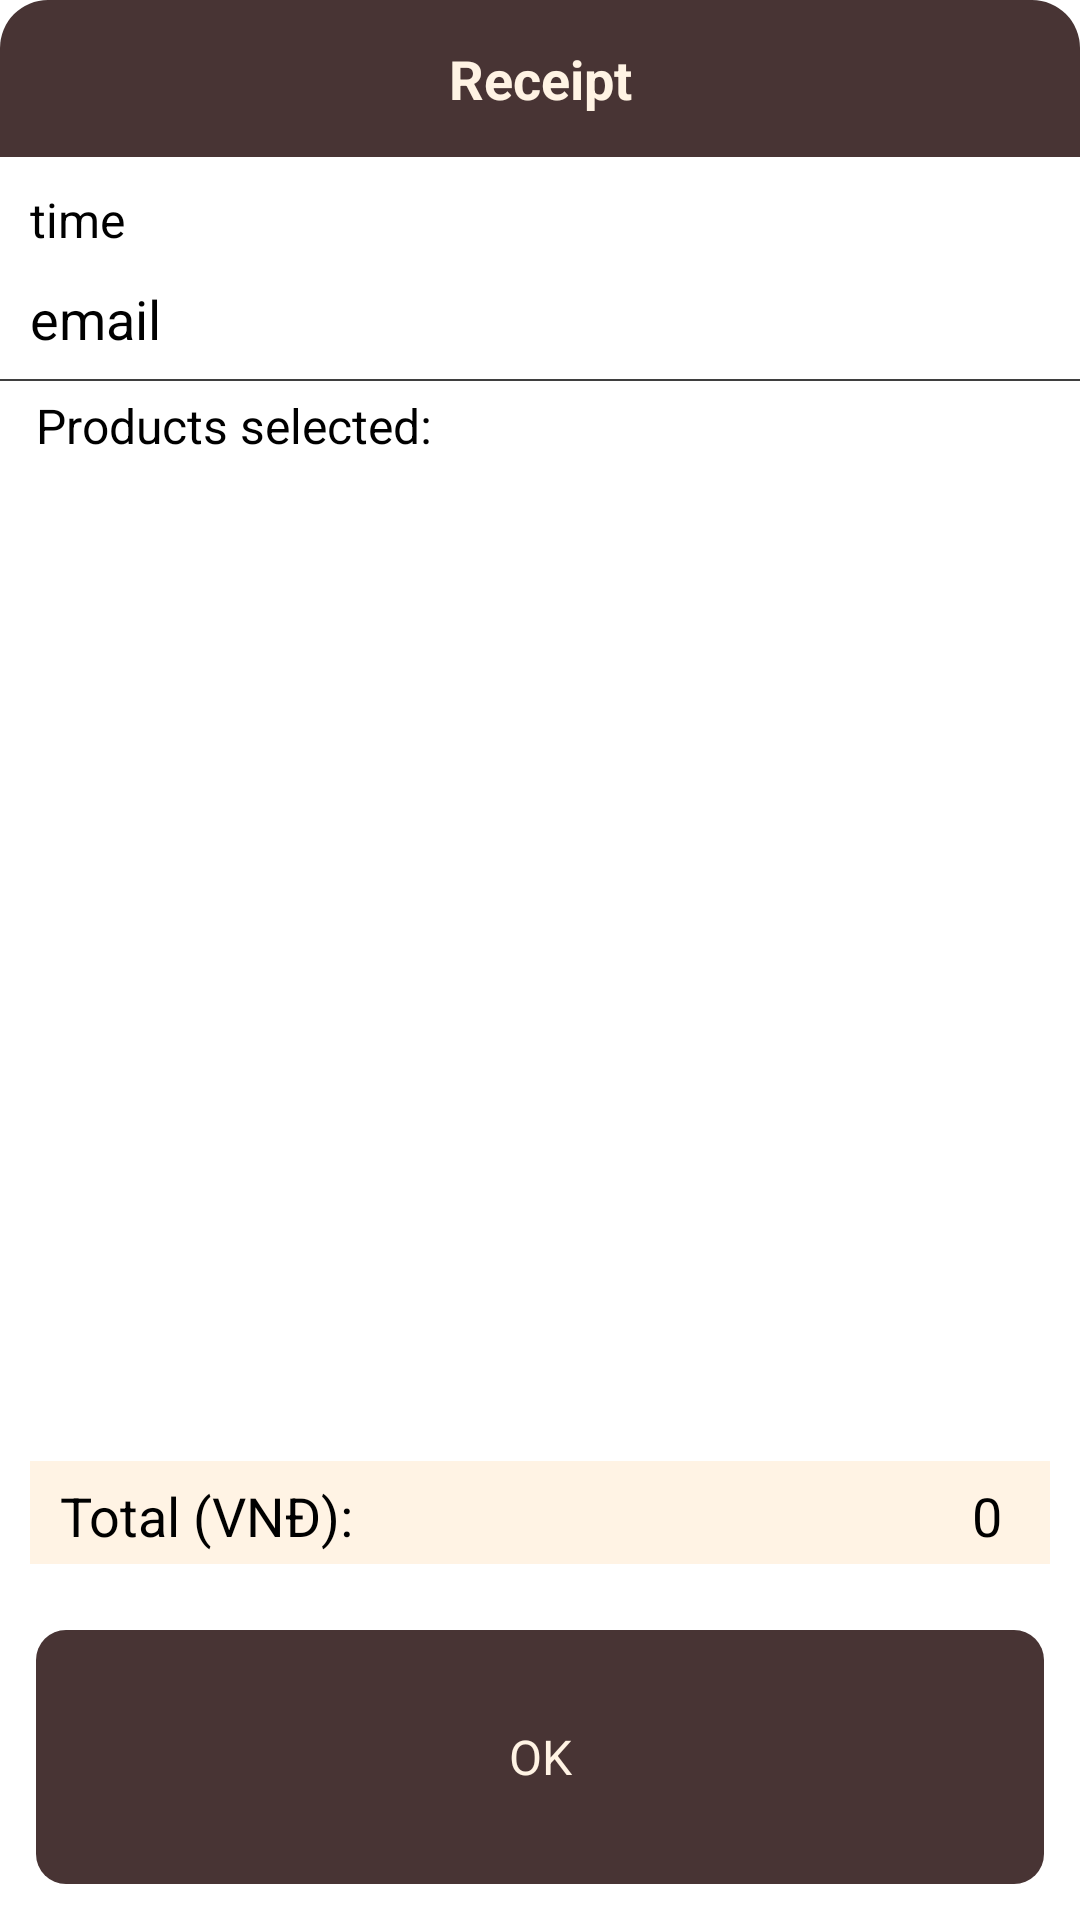

Android layout source for this screen:
<!-- AndroidManifest.xml: application theme Theme_Light -->
<!-- res/layout/dialog_receipt.xml -->
<?xml version="1.0" encoding="utf-8"?>
<LinearLayout xmlns:android="http://schemas.android.com/apk/res/android"
    android:layout_width="match_parent"
    android:layout_height="wrap_content"
    android:background="@drawable/bg_white_radius_16"
    android:layout_margin="16dp"
    android:orientation="vertical">

    <TextView
        android:layout_width="match_parent"
        android:layout_height="wrap_content"
        android:background="@drawable/bg_primary_radius_top_16"
        android:gravity="center"
        android:padding="14dp"
        android:text="Receipt"
        android:textColor="@color/tab_color"
        android:textSize="18sp"
        android:textStyle="bold" />
    <TextView
        android:id="@+id/customer_bought_time"
        android:layout_width="match_parent"
        android:layout_height="wrap_content"
        android:text="time"
        android:textSize="16dp"
        android:paddingTop="10dp"
        android:paddingLeft="10dp"
        android:paddingBottom="4dp"
        android:textColor="?attr/text_l2"/>

    <TextView
        android:id="@+id/customer_info"
        android:layout_width="match_parent"
        android:layout_height="wrap_content"
        android:text="email"
        android:textSize="18dp"
        android:paddingTop="6dp"
        android:paddingLeft="10dp"
        android:paddingBottom="8dp"
        android:textColor="?attr/text_l2"/>

    <View
        android:layout_width="match_parent"
        android:layout_height="0.5dp"
        android:background="?attr/seperator"
        android:layout_gravity="bottom"
        />

    <ScrollView
        android:id="@+id/customer_bought_scroll"
        android:layout_width="match_parent"
        android:layout_height="350dp"
        android:scrollIndicators="right"
        android:background="?attr/white2grey">
        <TextView
            android:id="@+id/customer_bought"
            android:layout_width="match_parent"
            android:layout_height="wrap_content"
            android:text="Products selected:"
            android:textSize="16dp"
            android:padding="4dp"
            android:layout_marginLeft="8dp"
            android:textColor="?attr/text_l2"/>
    </ScrollView>


    <LinearLayout
        android:layout_width="match_parent"
        android:layout_height="wrap_content"
        android:orientation="horizontal"
        android:background="?attr/kem2black"
        android:paddingBottom="4dp"
        android:layout_margin="10dp">

        <TextView
            android:layout_width="match_parent"
            android:layout_height="wrap_content"
            android:text="Total (VNĐ):"
            android:textSize="18dp"
            android:layout_weight="1"
            android:paddingLeft="10dp"
            android:textColor="?attr/text_l2"/>
        <TextView
            android:id="@+id/customer_total"
            android:layout_width="390dp"
            android:layout_weight="1"
            android:layout_height="wrap_content"
            android:text="0"
            android:textAlignment="viewEnd"
            android:paddingRight="16dp"
            android:textSize="18dp"
            android:paddingTop="6dp"
            android:textColor="?attr/text_l2"/>
    </LinearLayout>





        <TextView
            android:id="@+id/receipt_ok"
            android:layout_width="match_parent"
            android:layout_height="wrap_content"
            android:layout_weight="1"
            android:background="@drawable/bg_primary_radius_16"
            android:gravity="center"
            android:padding="14dp"
            android:layout_margin="12dp"
            android:text="OK"
            android:textColor="?attr/text_kem"
            android:textSize="16sp" />


</LinearLayout>
<!-- resources referenced by this layout -->
<resources>
  <color name="tab_color">#FFF3E4</color>
  <!-- drawable bg_primary_radius_16 (drawable-v24) -->
  <?xml version="1.0" encoding="utf-8"?>
  <shape xmlns:android="http://schemas.android.com/apk/res/android">
      <solid
          android:color="?attr/dialog_head"/>
      <corners
          android:radius="10dp"/>
  </shape>
  <!-- drawable bg_primary_radius_top_16 (drawable-v24) -->
  <?xml version="1.0" encoding="utf-8"?>
  <shape xmlns:android="http://schemas.android.com/apk/res/android">
      <solid
          android:color="?attr/dialog_head"/>
      <corners
          android:topLeftRadius="16dp"
          android:topRightRadius="16dp"/>
  </shape>
  <!-- drawable bg_white_radius_16 (drawable) -->
  <?xml version="1.0" encoding="utf-8"?>
  <shape xmlns:android="http://schemas.android.com/apk/res/android">
      <solid
          android:color="?attr/white2black"/>
      <corners
          android:radius="16dp"/>
  </shape>
  <style name="Theme_Light" parent="Theme.MaterialComponents.DayNight.NoActionBar">
          
          <item name="colorPrimary">@color/purple_500</item>
          <item name="colorPrimaryVariant">@color/purple_700</item>
          <item name="colorOnPrimary">@color/white</item>
          
          <item name="colorSecondary">@color/teal_200</item>
          <item name="colorSecondaryVariant">@color/teal_700</item>
          <item name="colorOnSecondary">@color/black</item>
          
          <item name="android:statusBarColor" tools:targetApi="l">@color/primary_color</item>
          
          <item name="background_color">@color/primary_bg</item>
          <item name="text_l1">@color/primary_text</item>
          <item name="text_l2">@color/primary_text2</item>
          <item name="toolbar">@color/primary_color</item>
          <item name="primary_2">@color/primary_color2</item>
          <item name="text_kem">@color/tab_color</item>
          <item name="dialog_head">@color/primary_color</item>
          <item name="white2black">@color/white</item>
          <item name="dialog_bg">@color/white</item>
          <item name="text_hint">#6d6d6d</item>
          <item name="seperator">@color/selected_text</item>
          <item name="white2grey">@color/white</item>
          <item name="kem2black">@color/tab_color</item>
          <item name="kem2grey">@color/tab_color</item>
          <item name="button">@color/primary_color2</item>
          <item name="tab_color">@color/tab_color</item>
          <item name="unselected">@color/unselected_text</item>
          <item name="selected">@color/selected_text</item>
      </style>
  <color name="purple_500">#FF6200EE</color>
  <color name="purple_700">#FF3700B3</color>
  <color name="white">#FFFFFFFF</color>
  <color name="teal_200">#FF03DAC5</color>
  <color name="teal_700">#FF018786</color>
  <color name="black">#FF000000</color>
  <color name="primary_color">#483434</color>
  <color name="primary_bg">#FFFFFFFF</color>
  <color name="primary_text">#FFFFFFFF</color>
  <color name="primary_text2">#FF000000</color>
  <color name="primary_color2">#6B4F4F</color>
  <color name="selected_text">#3f3f3f</color>
  <color name="unselected_text">#a0a0a0</color>
</resources>
